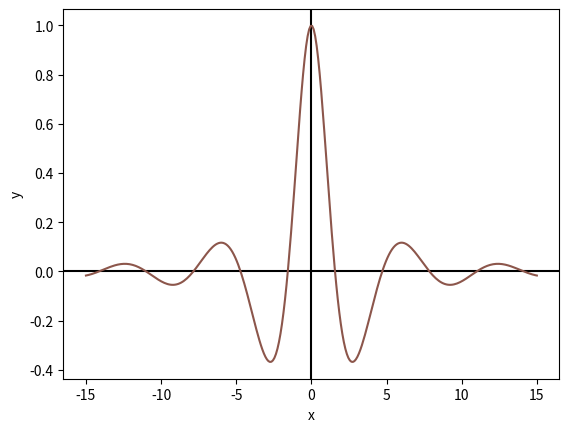

Python code for this plot:
#!/usr/bin/env python3
# -*- coding: utf-8 -*-
"""
Created on Tue Dec 31 06:17:12 2019

@author: gabrielpacmil
"""

#plot da função y=cos(x)/(1+x²/5) para -15<x<15

import numpy as np
import matplotlib.pyplot as plt

x = np.linspace(-15,15,300)

y = np.cos(x)/(1+(x**2)/5)

plt.plot(x,y, 'C5')

plt.xlabel('x')
plt.ylabel('y')

plt.axhline(color='black', zorder=-1)
plt.axvline(color='black', zorder=-1)